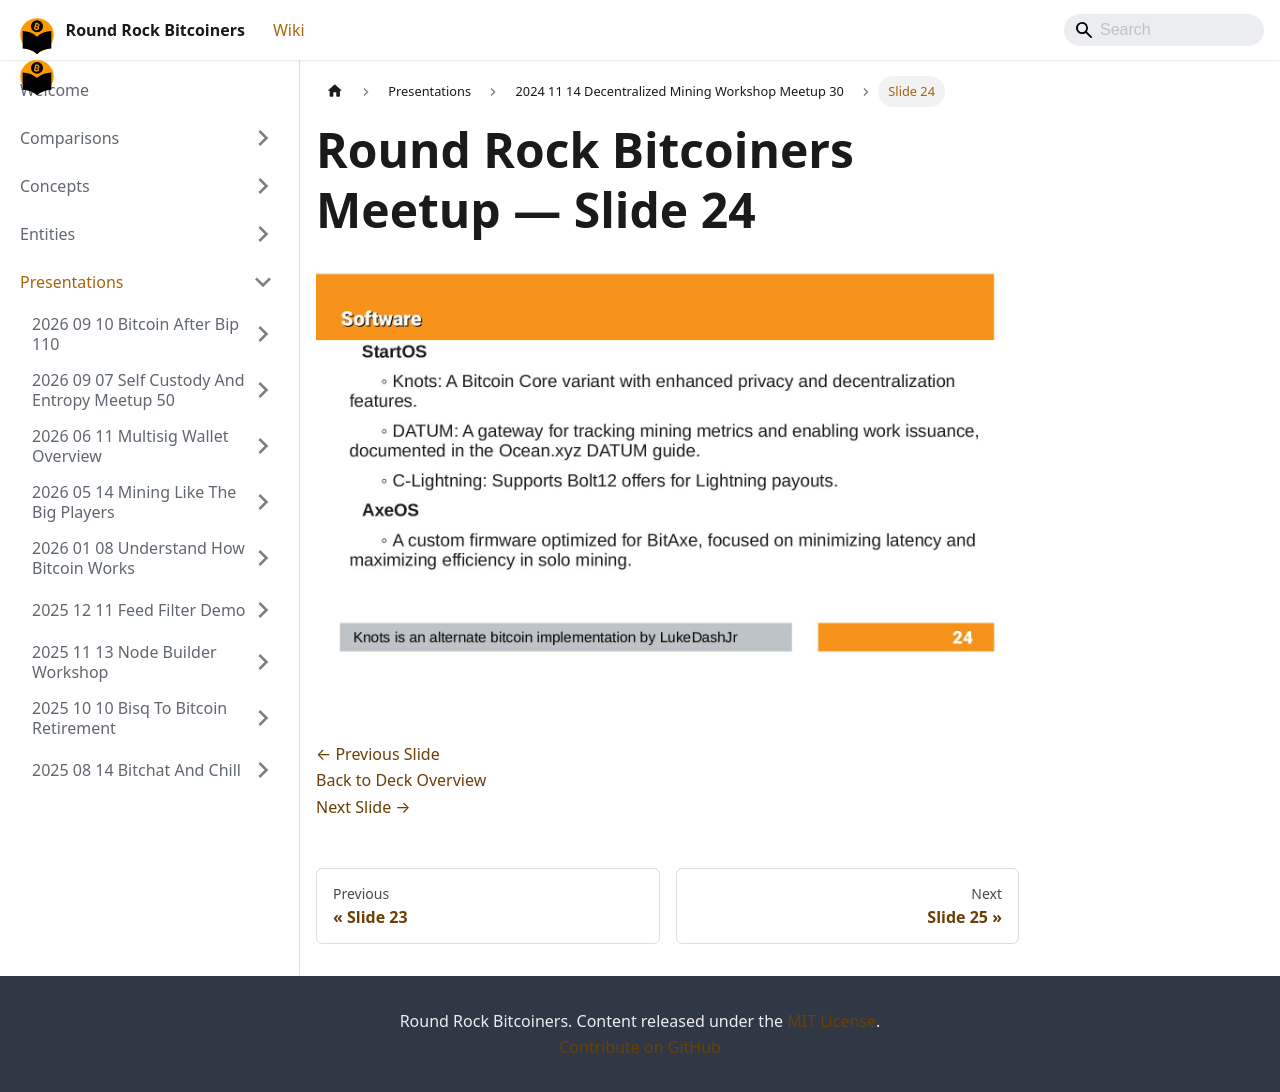

repository: jason-me/rrbtc-wiki · page: presentations/2024-11-14-decentralized-mining-workshop-meetup-30/slide-024/index.html · generator: docusaurus

---
title: "Slide 24 of 34 - Round Rock Bitcoiners Meetup"
sidebar_label: "Slide 24"
pagination_next: "presentations/2024-11-14-decentralized-mining-workshop-meetup-30/slide-025"
pagination_prev: "presentations/2024-11-14-decentralized-mining-workshop-meetup-30/slide-023"
---

# Round Rock Bitcoiners Meetup — Slide 24

![Slide 24 of 34 from 'Round Rock Bitcoiners Meetup' (2024-11-14)](/img/slides/2024-11-14-decentralized-mining-workshop-meetup-30/slide_023.jpg)

<br/>
<br/>

[← Previous Slide](/presentations/2024-11-14-decentralized-mining-workshop-meetup-30/slide-023)  
[Back to Deck Overview](/presentations/2024-11-14-decentralized-mining-workshop-meetup-30/)  
[Next Slide →](/presentations/2024-11-14-decentralized-mining-workshop-meetup-30/slide-025)
